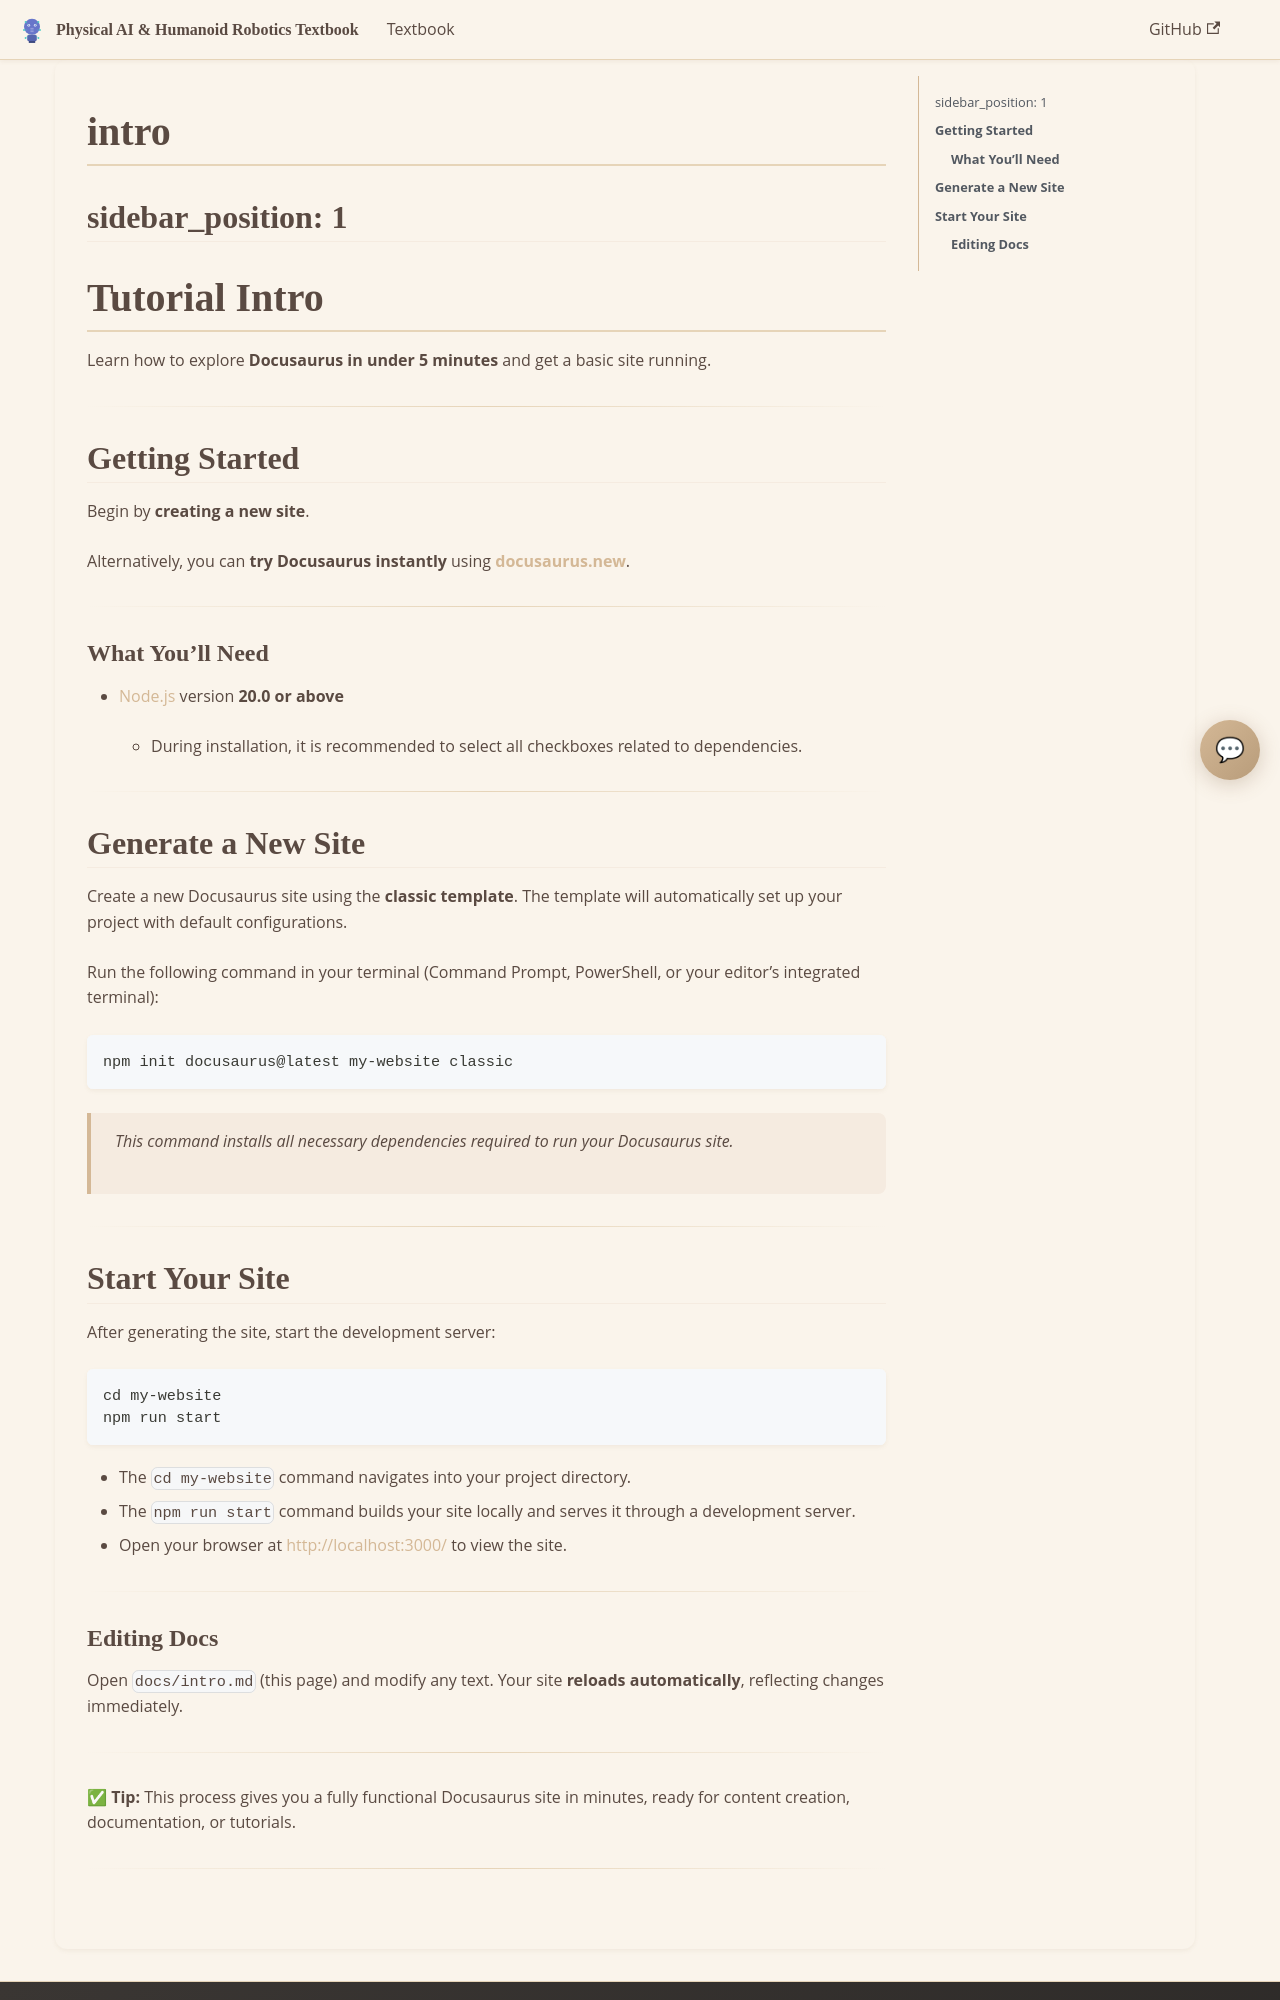

repository: KhizraImran/giaic-hackathon · page: docs/intro/index.html · generator: docusaurus

## sidebar_position: 1

# Tutorial Intro

Learn how to explore **Docusaurus in under 5 minutes** and get a basic site running.

---

## **Getting Started**

Begin by **creating a new site**.

Alternatively, you can **try Docusaurus instantly** using **[docusaurus.new](https://docusaurus.new)**.

---

### **What You’ll Need**

* [Node.js](https://nodejs.org/en/download/) version **20.0 or above**

  * During installation, it is recommended to select all checkboxes related to dependencies.

---

## **Generate a New Site**

Create a new Docusaurus site using the **classic template**. The template will automatically set up your project with default configurations.

Run the following command in your terminal (Command Prompt, PowerShell, or your editor’s integrated terminal):

```bash
npm init docusaurus@latest my-website classic
```

> This command installs all necessary dependencies required to run your Docusaurus site.

---

## **Start Your Site**

After generating the site, start the development server:

```bash
cd my-website
npm run start
```

* The `cd my-website` command navigates into your project directory.
* The `npm run start` command builds your site locally and serves it through a development server.
* Open your browser at [http://localhost:3000/](http://localhost:3000/) to view the site.

---
